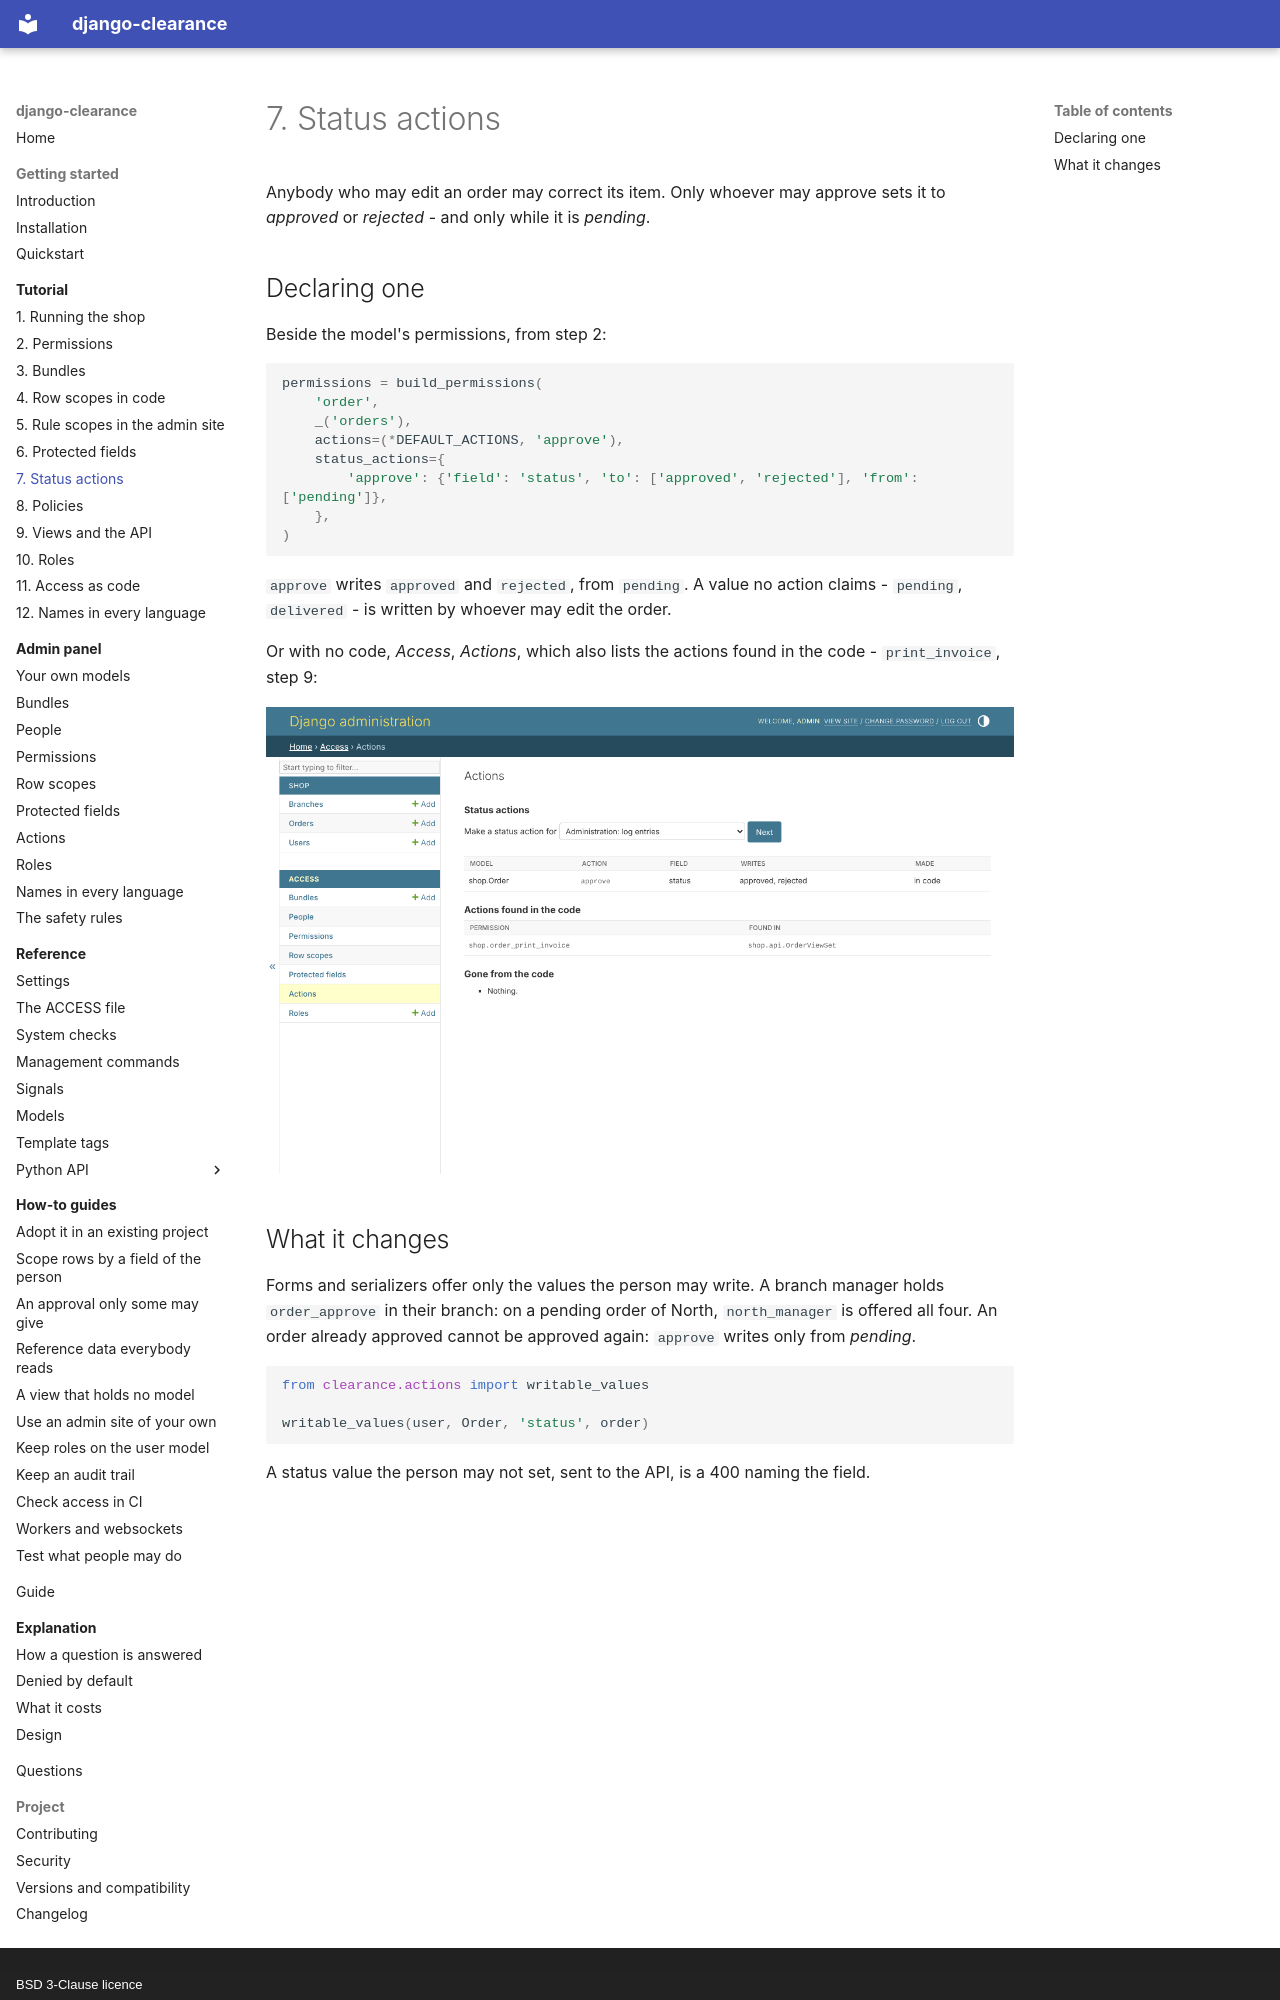

repository: amirAI-dot/django-clearance · page: tutorial/07-status-actions/index.html · generator: mkdocs · copyright: BSD 3-Clause licence

# 7. Status actions

Anybody who may edit an order may correct its item. Only whoever may approve
sets it to *approved* or *rejected* - and only while it is *pending*.

## Declaring one

Beside the model's permissions, from step 2:

```python
permissions = build_permissions(
    'order',
    _('orders'),
    actions=(*DEFAULT_ACTIONS, 'approve'),
    status_actions={
        'approve': {'field': 'status', 'to': ['approved', 'rejected'], 'from': ['pending']},
    },
)
```

`approve` writes `approved` and `rejected`, from `pending`. A value no action
claims - `pending`, `delivered` - is written by whoever may edit the order.

Or with no code, *Access*, *Actions*, which also lists the actions found in
the code - `print_invoice`, step 9:

![Status actions, and actions found in the code](../img/en/actions.png)
